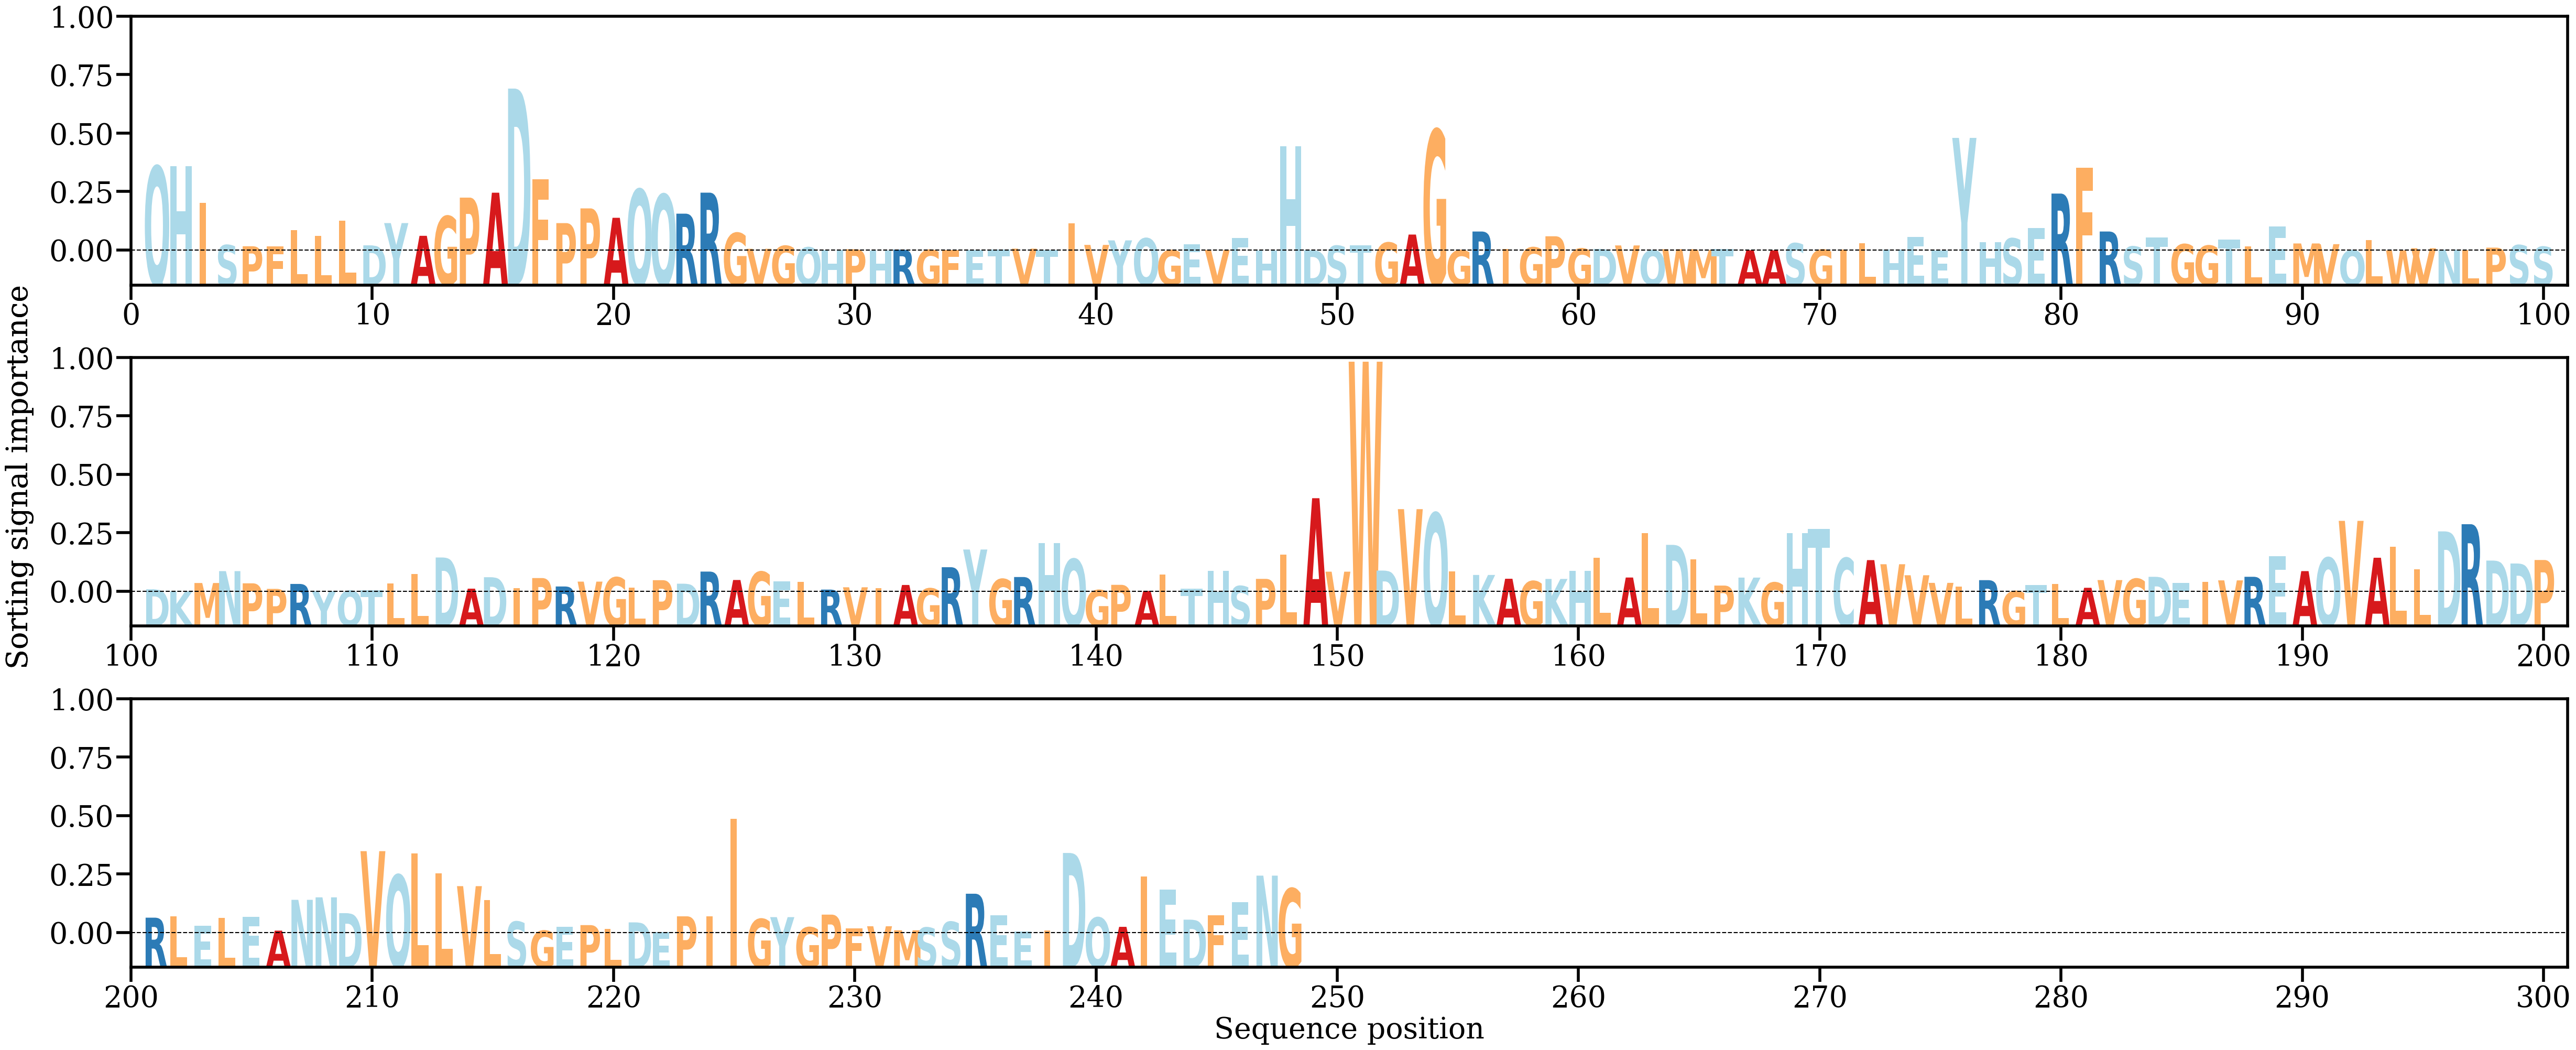

Data behind this chart, as committed beside it:
AA, Alpha
Q, [0.01565435]
H, [0.01571835]
I, [0.00890413]
S, [0.00100525]
P, [0.00078748]
F, [0.00071917]
L, [0.00375311]
L, [0.00275011]
L, [0.0055439]
D, [0.00095757]
Y, [0.00509783]
A, [0.0027309]
G, [0.00637146]
P, [0.00983969]
A, [0.01075373]
D, [0.03013105]
F, [0.01327047]
P, [0.00509391]
P, [0.00783505]
A, [0.00608422]
Q, [0.01137468]
Q, [0.01044124]
R, [0.00685223]
R, [0.01076073]
G, [0.00326176]
V, [0.00031468]
G, [0.00085516]
Q, [0.00057579]
H, [3.9938812e-05]
P, [0.00023253]
H, [2.0185627e-05]
R, [0.00015873]
G, [0.00010088]
F, [8.8963585e-05]
E, [7.606282e-05]
T, [0.00020216]
V, [0.00034008]
T, [9.4889336e-05]
I, [0.00503844]
V, [0.00103952]
Y, [0.00188152]
Q, [0.00225865]
G, [4.5196375e-05]
E, [0.00120054]
V, [9.929802e-05]
E, [0.00229279]
H, [2.1211257e-05]
H, [0.01938406]
D, [4.83534e-05]
S, [0.00087562]
T, [0.00099652]
G, [0.00146695]
A, [0.00296432]
G, [0.02241443]
G, [2.9548048e-05]
R, [0.00353021]
I, [0.00029451]
G, [0.00057765]
P, [0.00264672]
G, [0.00035534]
... 188 more rows
